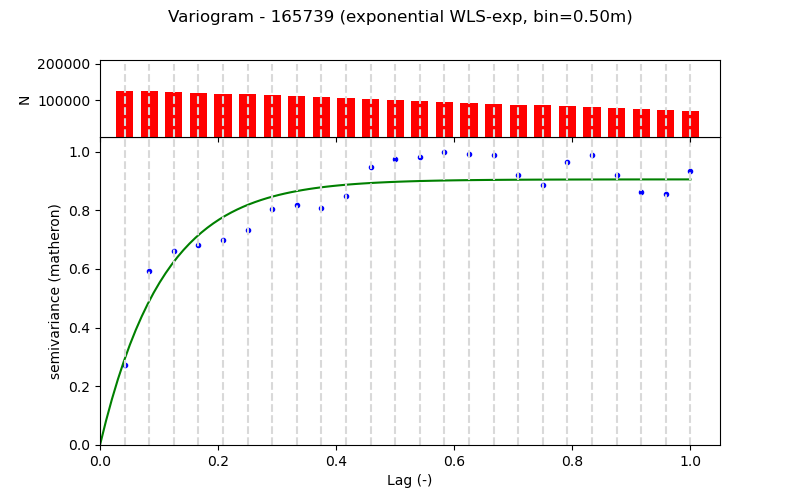

The file beside this chart, header and first rows:
Lag (m), Semivariance, Count, Fitted_Semivariance
0.5, 0.009519, 125901, 0.01017
1.0, 0.02057, 125972, 0.01706
1.5, 0.02304, 123447, 0.02172
2.0, 0.02376, 120968, 0.02487
2.5, 0.0243, 118418, 0.02701
3.0, 0.02543, 115955, 0.02845
3.5, 0.02802, 113459, 0.02943
4.0, 0.0285, 110958, 0.03009
4.5, 0.02809, 108364, 0.03054
5.0, 0.0295, 105943, 0.03084
5.5, 0.03289, 103443, 0.03105
6.0, 0.03388, 100943, 0.03119
6.5, 0.03415, 98447, 0.03128
7.0, 0.03476, 95947, 0.03134
7.5, 0.03447, 93447, 0.03139
8.0, 0.0344, 90947, 0.03142
8.5, 0.03202, 88271, 0.03144
9.0, 0.0308, 85931, 0.03145
9.5, 0.03351, 83431, 0.03146
10.0, 0.03433, 80931, 0.03146
10.5, 0.03201, 78419, 0.03147
11.0, 0.02994, 75919, 0.03147
11.5, 0.02974, 73419, 0.03147
12.0, 0.03245, 70919, 0.03147
